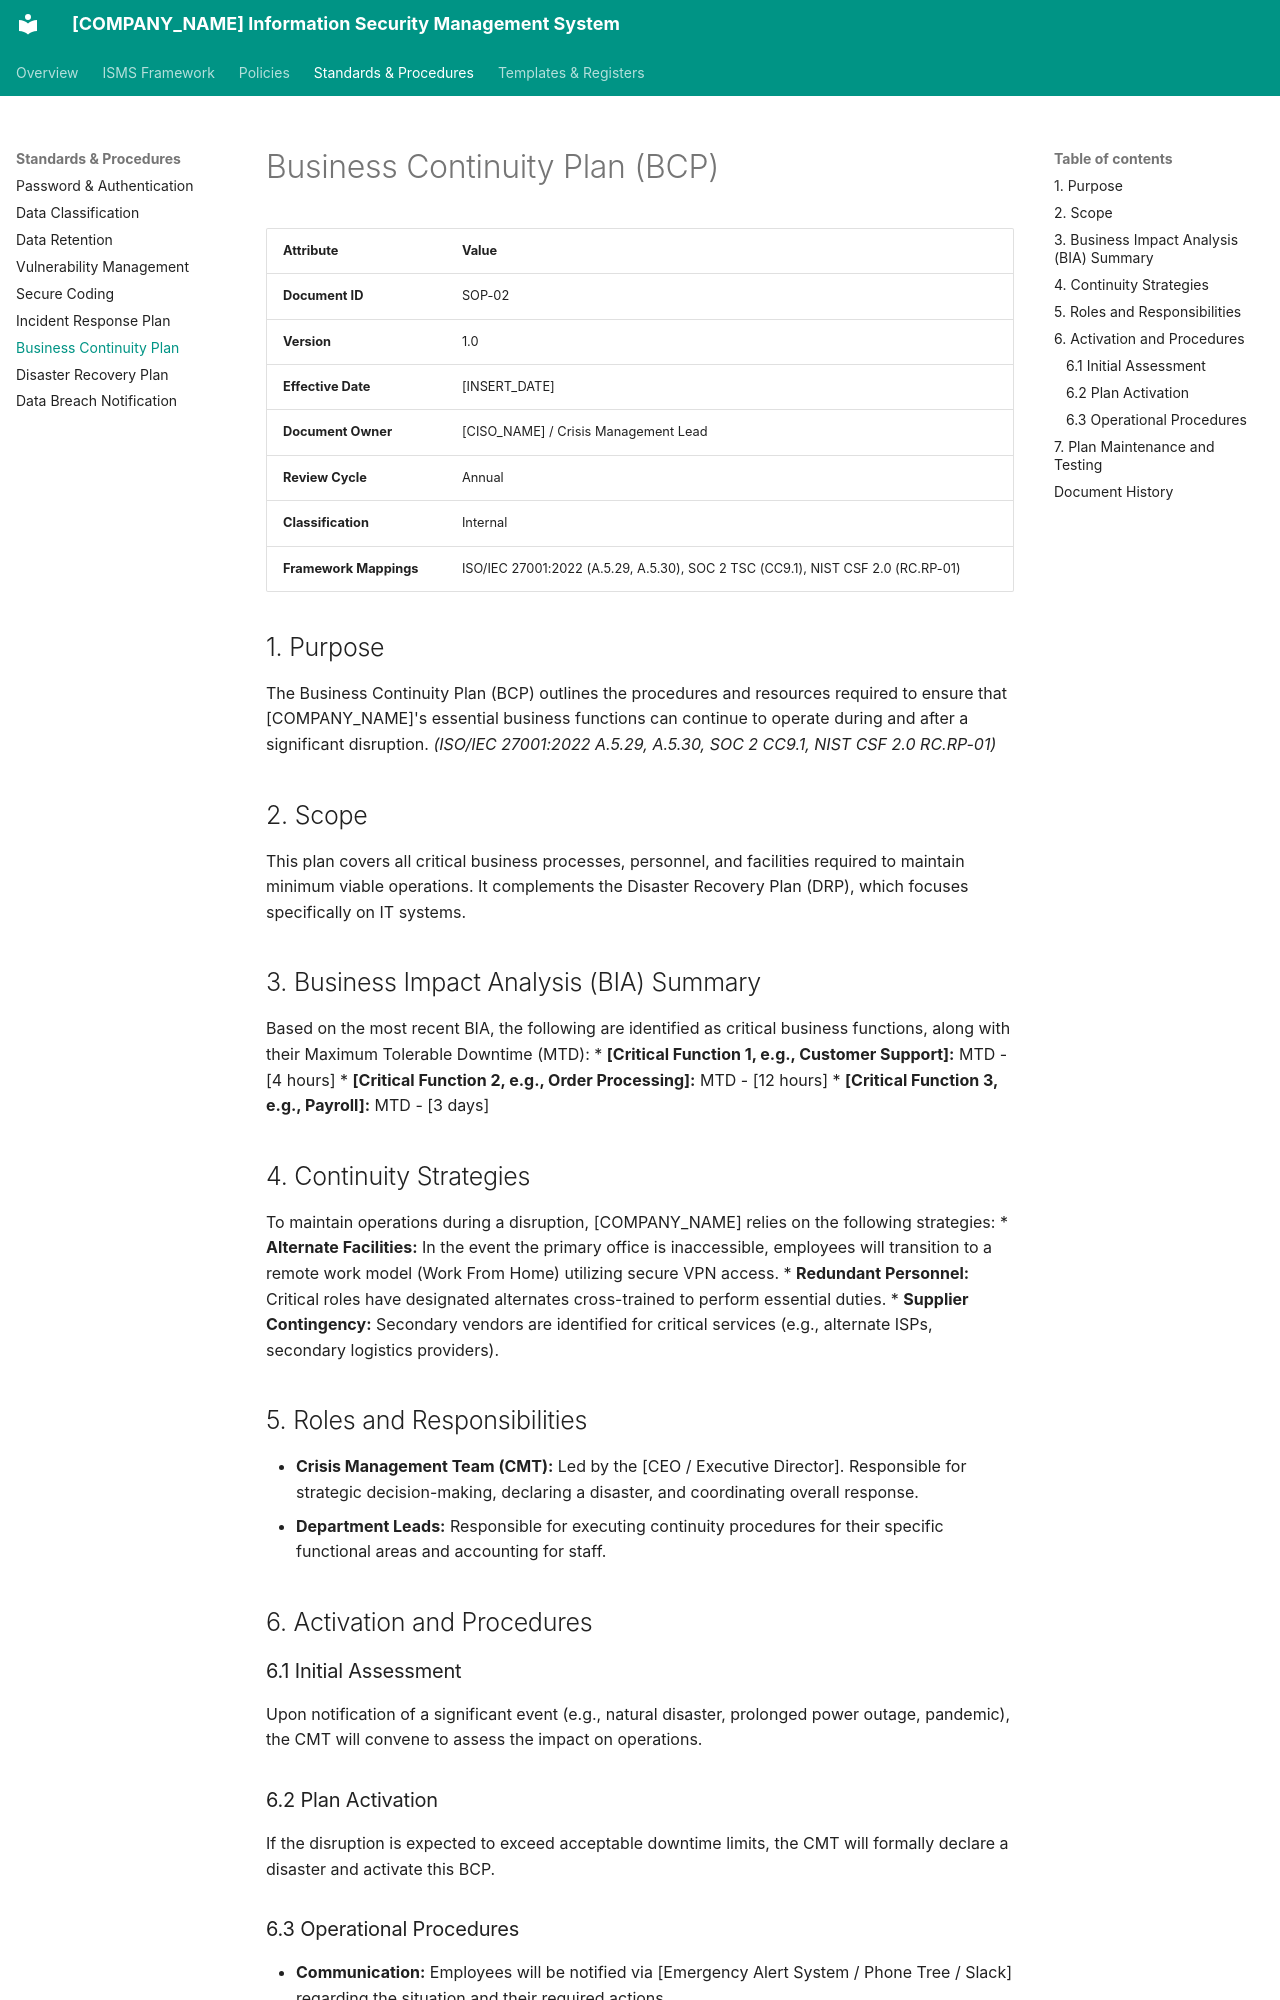

repository: craetive-australia/security-standards-template · page: 03_Standards_and_Procedures/07_Business_Continuity_Plan_BCP/index.html · generator: mkdocs

# Business Continuity Plan (BCP)

| Attribute | Value |
| :--- | :--- |
| **Document ID** | SOP-02 |
| **Version** | 1.0 |
| **Effective Date** | [INSERT_DATE] |
| **Document Owner** | [CISO_NAME] / Crisis Management Lead |
| **Review Cycle** | Annual |
| **Classification** | Internal |
| **Framework Mappings** | ISO/IEC 27001:2022 (A.5.29, A.5.30), SOC 2 TSC (CC9.1), NIST CSF 2.0 (RC.RP-01) |

## 1. Purpose
The Business Continuity Plan (BCP) outlines the procedures and resources required to ensure that [COMPANY_NAME]'s essential business functions can continue to operate during and after a significant disruption.
*(ISO/IEC 27001:2022 A.5.29, A.5.30, SOC 2 CC9.1, NIST CSF 2.0 RC.RP-01)*

## 2. Scope
This plan covers all critical business processes, personnel, and facilities required to maintain minimum viable operations. It complements the Disaster Recovery Plan (DRP), which focuses specifically on IT systems.

## 3. Business Impact Analysis (BIA) Summary

Based on the most recent BIA, the following are identified as critical business functions, along with their Maximum Tolerable Downtime (MTD):
*   **[Critical Function 1, e.g., Customer Support]:** MTD - [4 hours]
*   **[Critical Function 2, e.g., Order Processing]:** MTD - [12 hours]
*   **[Critical Function 3, e.g., Payroll]:** MTD - [3 days]

## 4. Continuity Strategies

To maintain operations during a disruption, [COMPANY_NAME] relies on the following strategies:
*   **Alternate Facilities:** In the event the primary office is inaccessible, employees will transition to a remote work model (Work From Home) utilizing secure VPN access.
*   **Redundant Personnel:** Critical roles have designated alternates cross-trained to perform essential duties.
*   **Supplier Contingency:** Secondary vendors are identified for critical services (e.g., alternate ISPs, secondary logistics providers).

## 5. Roles and Responsibilities
*   **Crisis Management Team (CMT):** Led by the [CEO / Executive Director]. Responsible for strategic decision-making, declaring a disaster, and coordinating overall response.
*   **Department Leads:** Responsible for executing continuity procedures for their specific functional areas and accounting for staff.

## 6. Activation and Procedures

### 6.1 Initial Assessment
Upon notification of a significant event (e.g., natural disaster, prolonged power outage, pandemic), the CMT will convene to assess the impact on operations.

### 6.2 Plan Activation
If the disruption is expected to exceed acceptable downtime limits, the CMT will formally declare a disaster and activate this BCP.
